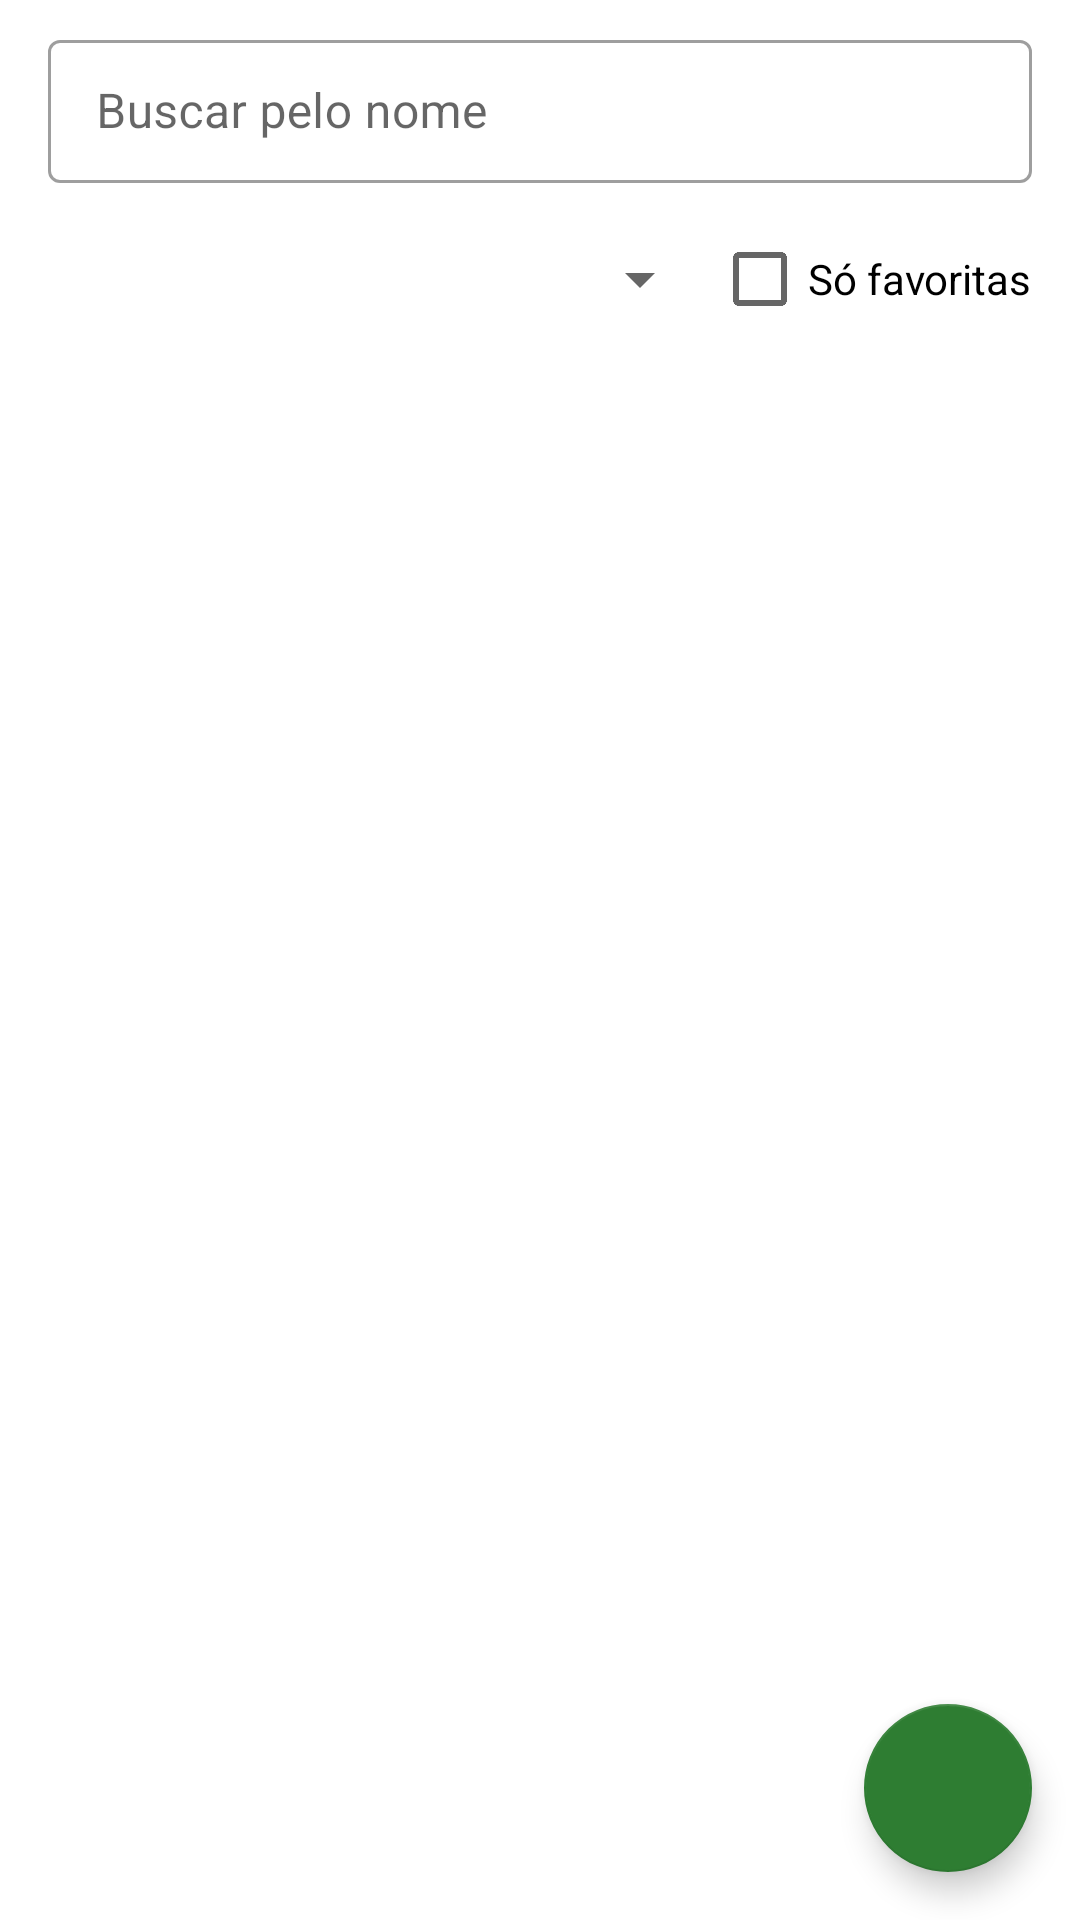

Reconstruct the res/layout file that produces this screen, plus the resources it refers to.
<!-- AndroidManifest.xml: application theme Theme.Receitas -->
<!-- res/layout/activity_receita_list.xml -->
<?xml version="1.0" encoding="utf-8"?>
<androidx.coordinatorlayout.widget.CoordinatorLayout xmlns:android="http://schemas.android.com/apk/res/android"
    xmlns:app="http://schemas.android.com/apk/res-auto"
    android:id="@+id/raiz"
    android:layout_width="match_parent"
    android:layout_height="match_parent">

    <LinearLayout
        android:layout_width="match_parent"
        android:layout_height="match_parent"
        android:orientation="vertical">

        <LinearLayout
            android:layout_width="match_parent"
            android:layout_height="wrap_content"
            android:orientation="vertical"
            android:paddingStart="@dimen/margem_tela"
            android:paddingTop="@dimen/espaco_pequeno"
            android:paddingEnd="@dimen/margem_tela">

            <com.google.android.material.textfield.TextInputLayout
                style="@style/Widget.MaterialComponents.TextInputLayout.OutlinedBox.Dense"
                android:layout_width="match_parent"
                android:layout_height="wrap_content"
                android:hint="@string/hint_buscar_nome"
                app:endIconMode="clear_text">

                <com.google.android.material.textfield.TextInputEditText
                    android:id="@+id/etBusca"
                    android:layout_width="match_parent"
                    android:layout_height="wrap_content"
                    android:imeOptions="actionSearch"
                    android:inputType="text"
                    android:maxLines="1" />
            </com.google.android.material.textfield.TextInputLayout>

            <LinearLayout
                android:layout_width="match_parent"
                android:layout_height="wrap_content"
                android:layout_marginTop="@dimen/espaco_pequeno"
                android:gravity="center_vertical"
                android:orientation="horizontal">

                <Spinner
                    android:id="@+id/spCategoriaFiltro"
                    android:layout_width="0dp"
                    android:layout_height="48dp"
                    android:layout_weight="1" />

                <CheckBox
                    android:id="@+id/cbSomenteFavoritas"
                    android:layout_width="wrap_content"
                    android:layout_height="wrap_content"
                    android:text="@string/somente_favoritas" />
            </LinearLayout>

            <TextView
                android:id="@+id/tvTotal"
                style="@style/TextoSecundario"
                android:layout_width="match_parent"
                android:layout_height="wrap_content"
                android:textSize="12sp" />
        </LinearLayout>

        <FrameLayout
            android:layout_width="match_parent"
            android:layout_height="0dp"
            android:layout_weight="1">

            <androidx.recyclerview.widget.RecyclerView
                android:id="@+id/rvReceitas"
                android:layout_width="match_parent"
                android:layout_height="match_parent"
                android:clipToPadding="false"
                android:paddingBottom="88dp" />

            <ProgressBar
                android:id="@+id/pbCarregando"
                android:layout_width="wrap_content"
                android:layout_height="wrap_content"
                android:layout_gravity="center"
                android:visibility="gone" />

            <TextView
                android:id="@+id/tvVazio"
                style="@style/TextoSecundario"
                android:layout_width="match_parent"
                android:layout_height="wrap_content"
                android:layout_gravity="center"
                android:gravity="center"
                android:padding="@dimen/margem_tela"
                android:text="@string/lista_vazia"
                android:visibility="gone" />
        </FrameLayout>
    </LinearLayout>

    <com.google.android.material.floatingactionbutton.FloatingActionButton
        android:id="@+id/fabNova"
        android:layout_width="wrap_content"
        android:layout_height="wrap_content"
        android:layout_gravity="bottom|end"
        android:layout_margin="@dimen/margem_tela"
        android:contentDescription="@string/desc_nova_receita"
        app:srcCompat="@drawable/ic_add" />
</androidx.coordinatorlayout.widget.CoordinatorLayout>
<!-- resources referenced by this layout -->
<resources>
  <dimen name="espaco_pequeno">8dp</dimen>
  <dimen name="margem_tela">16dp</dimen>
  <string name="desc_nova_receita">Cadastrar nova receita</string>
  <string name="hint_buscar_nome">Buscar pelo nome</string>
  <string name="lista_vazia">Nenhuma receita encontrada.\nToque no + para cadastrar.</string>
  <string name="somente_favoritas">Só favoritas</string>
  <style name="TextoSecundario">
          <item name="android:textSize">14sp</item>
          <item name="android:textColor">@color/cor_texto_secundario</item>
      </style>
  <style name="Theme.Receitas" parent="Base.Theme.Receitas" />
  <color name="cor_texto_secundario">#666666</color>
  <style name="Base.Theme.Receitas" parent="Theme.MaterialComponents.DayNight.DarkActionBar">
          <item name="colorPrimary">@color/cor_primaria</item>
          <item name="colorPrimaryVariant">@color/cor_primaria_escura</item>
          <item name="colorOnPrimary">@color/cor_sobre_primaria</item>
          <item name="colorSecondary">@color/cor_secundaria</item>
          <item name="colorSecondaryVariant">@color/cor_secundaria_escura</item>
          <item name="colorOnSecondary">@color/cor_sobre_secundaria</item>
          <item name="android:statusBarColor">?attr/colorPrimaryVariant</item>
      </style>
  <color name="cor_primaria">#E65100</color>
  <color name="cor_primaria_escura">#BF360C</color>
  <color name="cor_sobre_primaria">#FFFFFF</color>
  <color name="cor_secundaria">#2E7D32</color>
  <color name="cor_secundaria_escura">#1B5E20</color>
  <color name="cor_sobre_secundaria">#FFFFFF</color>
</resources>
